Run: headless pygame with SDL's dummy video driver; simulated clock (each Clock.tick advances the game by its frame time, no real sleeping); random seed 0; keys injected as events and as key.get_pressed() state; no mouse input.
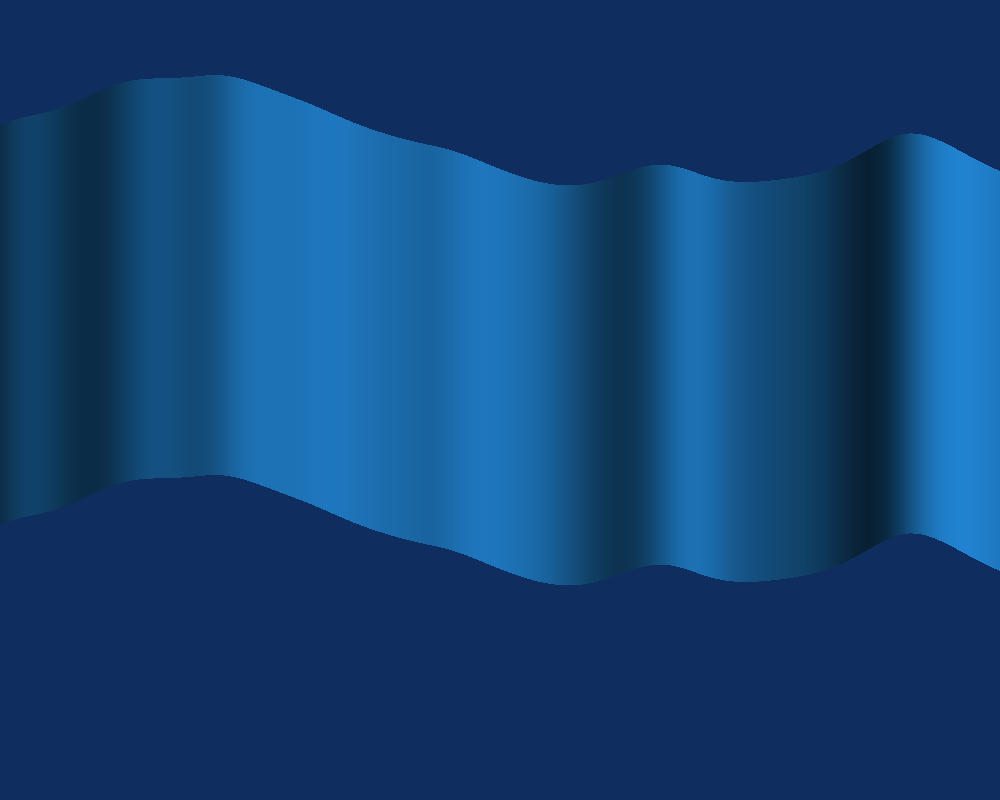
Frame 1 of 4 · flips 1–60 · no input
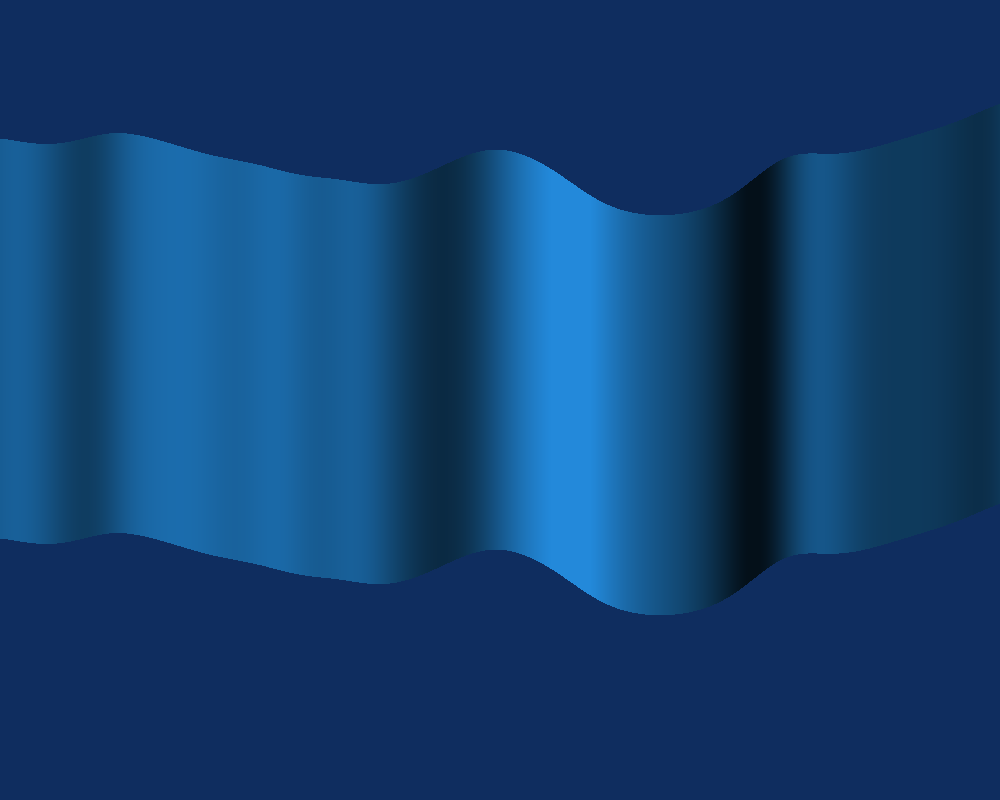
Frame 2 of 4 · flips 61–180 · tapped SPACE, RETURN · held RIGHT (→), D
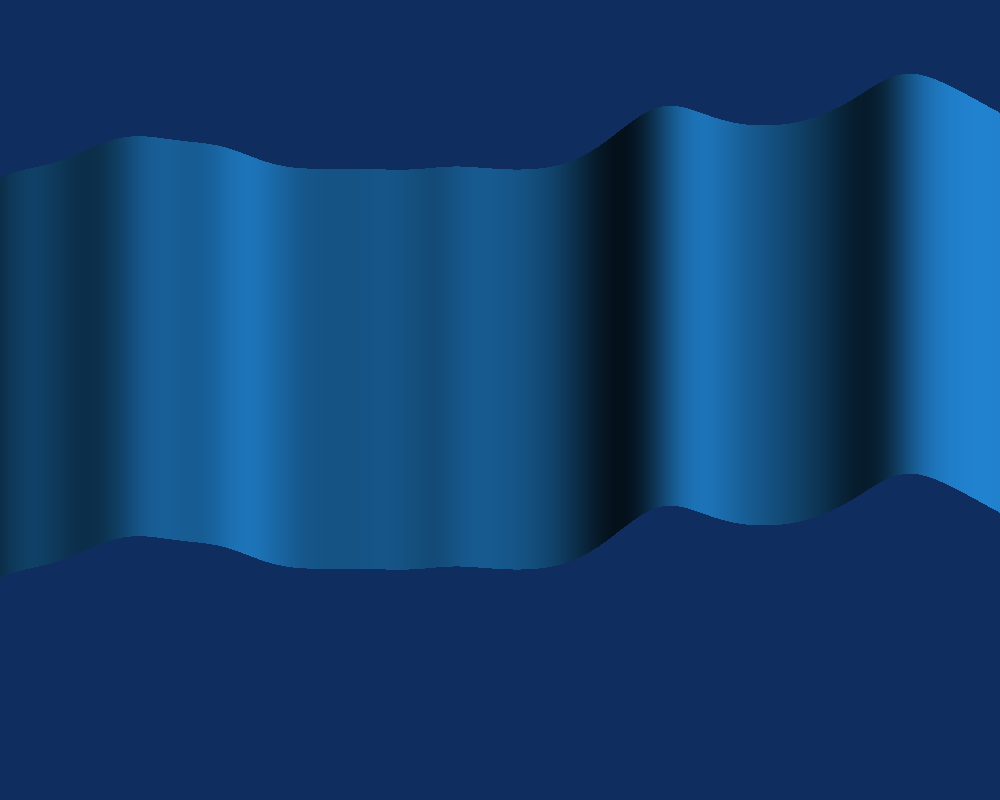
Frame 3 of 4 · flips 181–300 · held DOWN (↓), S
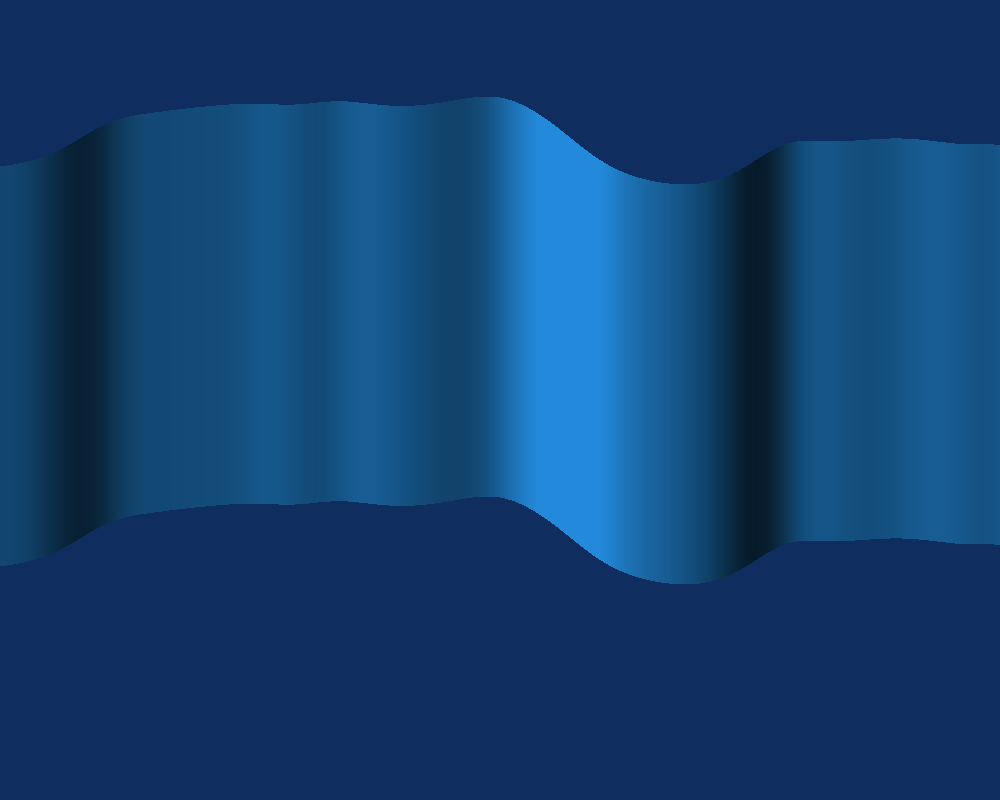
Frame 4 of 4 · flips 301–420 · held LEFT (←), A, UP (↑), W

The pygame program that drew these frames:

import pygame, math, numpy

pygame.init()

window = pygame.display.set_mode((1000, 800))
running = True
displacement = 0

def direction_amount(x):
	if x % 3 == 0:
		return -1
	else:
		return x % 2

def two_dim_graph_wave(position):
	pixel_array = pygame.PixelArray(window)
	for x in range(1000):
		h = int(math.e**math.sin((x + position) / 100) * 30)
		h -= int(math.e**math.sin((x - (position * 2 / 7)) / 30) * 10)
		pixel_array[x][400 - h] = (0, 0, 0)
	pixel_array.close()

def two_dim_flat_graph_wave(position):
	pixel_array = pygame.PixelArray(window)
	for x in range(1000):
		h = int(math.e**math.sin((x + position) / 100) * 30)
		h -= int(math.e**math.sin((x - (position * 2 / 7)) / 30) * 10)
		pixel_array[x][0:800] = (h + 100, h + 100, h + 100)
	pixel_array.close()

def two_dim_graph_wave_more_waves(position):
	pixel_array = pygame.PixelArray(window)
	for x in range(1000):
		h = 0
		for y in range(1, 12):
			h -= math.e**math.sin(((x + (position * direction_amount(y) * (30/(y+1)))) * y) / 300) * 31 / (y + 0.1)

		clamp = min(max(-h, 0), 255)
		clamp2 = 255 - clamp

		pixel_array[x][0:400 + int(h)] = (clamp2/3, clamp2/1.9, clamp2/1.4)
		pixel_array[x][400 + int(h):800] = (clamp/3, clamp/1.9, clamp/1.4)

	pixel_array.close()

def more_waves_with_derivative(position):
	pixel_array = pygame.PixelArray(window)
	for x in range(1000):
		h = 0
		dh = 0
		for y in range(1, 8):
			c = math.e**math.sin(((1.2 * x + (position * direction_amount(y) * (30/(y+1))) ) * y) / 300) * 33 / (y + 0.1)
			h -= c
			dh -= c * y * y * math.cos(((1.2 * x + (position * direction_amount(y) * (30/(y+1)))) * y) / 300) * 33 / (y + 0.1)

		derivative_clamp = min(max(dh / 50, -125), 100) + 155
		pixel_array[x][250 + int(h):650 + int(h)] = (derivative_clamp*(35/255), derivative_clamp*(137/255), derivative_clamp*(218/255))




while running:
	window.fill((15, 45, 95));

	displacement += 0.3
	more_waves_with_derivative(displacement)

	pygame.display.update()
	for event in pygame.event.get():
		if event.type == pygame.QUIT:
			quit()
